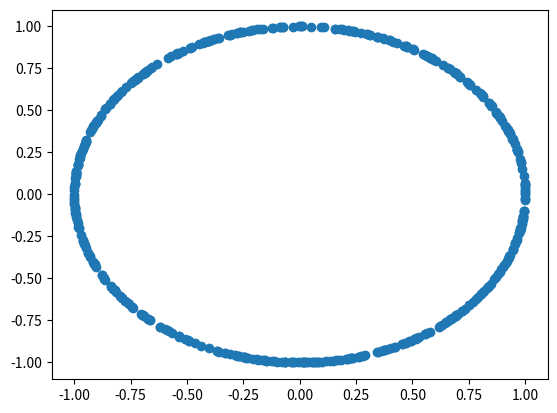

Reproduce this figure in Python.
import pandas as pd
import numpy as np
import matplotlib.pyplot as plt


nr = np.random.normal(0,10,500)
xs = np.sin(nr)
ys = np.cos(nr)
plt.scatter((xs),(ys))
